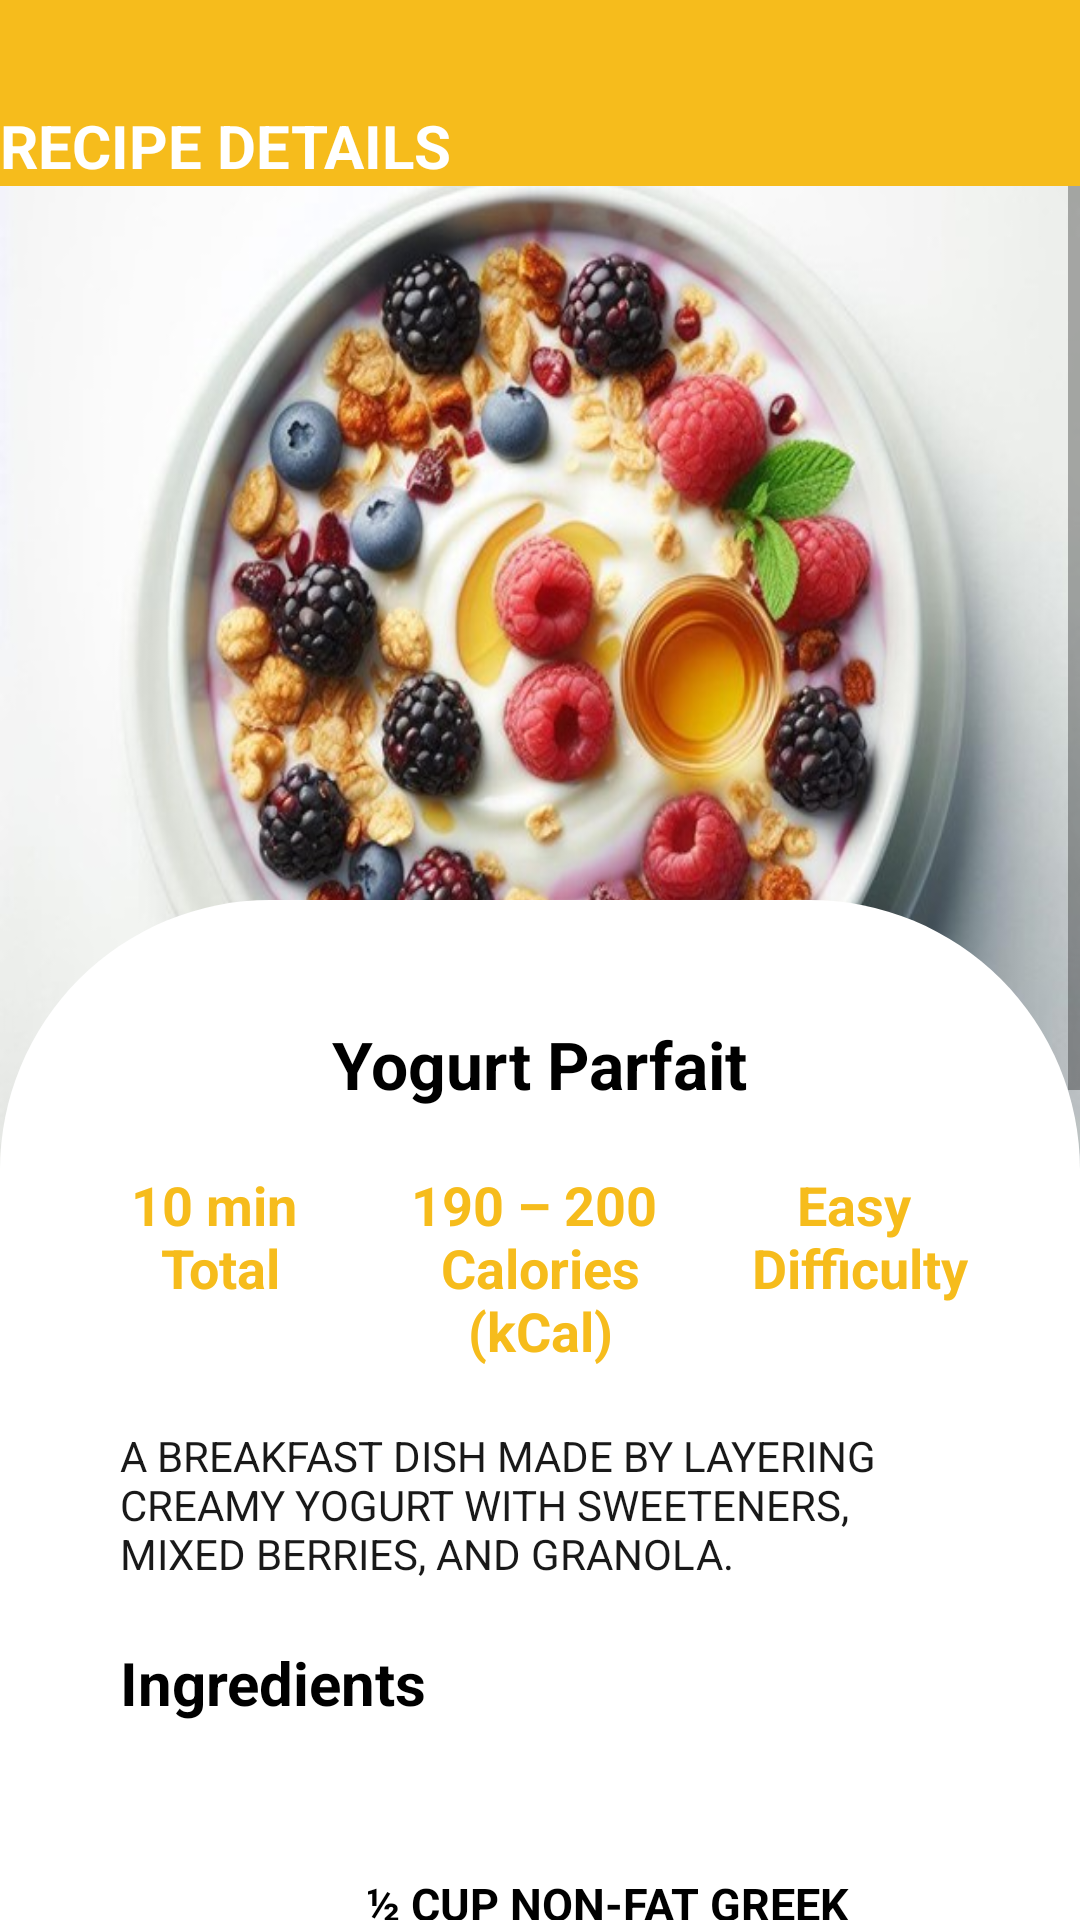

Produce the Android XML layout that renders to this screen, including the resource entries it uses.
<!-- AndroidManifest.xml: application theme Theme.All_menu -->
<!-- res/layout/activity_details_yogurt.xml -->
<?xml version="1.0" encoding="utf-8"?>
<RelativeLayout xmlns:android="http://schemas.android.com/apk/res/android"
    xmlns:app="http://schemas.android.com/apk/res-auto"
    xmlns:tools="http://schemas.android.com/tools"
    android:layout_width="match_parent"
    android:layout_height="match_parent"
    tools:context=".ui.MenuActivity">

    <ScrollView
        android:layout_width="match_parent"
        android:layout_height="match_parent">

        <androidx.constraintlayout.widget.ConstraintLayout
            android:layout_width="match_parent"
            android:layout_height="wrap_content">

            <ImageView
                android:id="@+id/background_img_yogurt"
                android:layout_width="match_parent"
                android:layout_height="440dp"
                android:background="@drawable/b1_yogurt"
                android:contentDescription="@string/yogurt_background_img_description"
                app:layout_constraintTop_toTopOf="parent"
                app:layout_constraintEnd_toEndOf="parent"
                android:scaleType="centerCrop"/>

            <androidx.constraintlayout.widget.ConstraintLayout
                android:layout_width="match_parent"
                android:layout_height="match_parent"
                android:layout_marginTop="300dp"
                android:background="@drawable/rounded_top_corners_background"
                android:clipToPadding="false"
                android:paddingTop="20dp"
                android:paddingBottom="20dp"
                app:layout_constraintTop_toTopOf="parent">

                <LinearLayout
                    android:layout_width="match_parent"
                    android:layout_height="wrap_content"
                    android:orientation="vertical"
                    android:padding="20dp"
                    app:layout_constraintTop_toTopOf="parent"
                    app:layout_constraintEnd_toEndOf="parent">

                    <TextView
                        android:layout_width="wrap_content"
                        android:layout_height="wrap_content"
                        android:layout_gravity="center"
                        android:text="@string/str_tv_meal_title"
                        android:textColor="@color/black"
                        android:textSize="22sp"
                        android:textStyle="bold" />

                    <LinearLayout
                        android:layout_width="match_parent"
                        android:layout_height="wrap_content"
                        android:layout_marginTop="20dp">

                        <TextView
                            android:layout_width="0dp"
                            android:layout_height="wrap_content"
                            android:layout_weight="1"
                            android:gravity="center"
                            android:text="@string/str_tv_yogurt_time"
                            android:textColor="@color/yellow"
                            android:textSize="18sp"
                            android:textStyle="bold" />

                        <TextView
                            android:layout_width="0dp"
                            android:layout_height="wrap_content"
                            android:layout_weight="1"
                            android:gravity="center"
                            android:text="@string/str_tv_yogurt_calorie"
                            android:textColor="@color/yellow"
                            android:textSize="18sp"
                            android:textStyle="bold" />

                        <TextView
                            android:layout_width="0dp"
                            android:layout_height="wrap_content"
                            android:layout_weight="1"
                            android:gravity="center"
                            android:text="@string/str_tv_yogurt_diff"
                            android:textColor="@color/yellow"
                            android:textSize="18sp"
                            android:textStyle="bold" />

                    </LinearLayout>

                    <TextView
                        android:layout_width="wrap_content"
                        android:layout_height="wrap_content"
                        android:layout_marginHorizontal="20dp"
                        android:layout_marginTop="20dp"
                        android:text="@string/str_tv_yogurt_meal_desc"
                        android:textColor="@color/light_black"
                        android:textSize="14sp" />

                    <TextView
                        android:layout_width="wrap_content"
                        android:layout_height="wrap_content"
                        android:layout_marginVertical="20dp"
                        android:layout_marginStart="20dp"
                        android:text="@string/str_tv_ing"
                        android:textColor="@color/black"
                        android:textSize="20sp"
                        android:textStyle="bold" />

                    <LinearLayout
                        android:layout_width="wrap_content"
                        android:layout_height="wrap_content"
                        android:layout_marginVertical="30dp"
                        android:layout_marginStart="20dp"
                        android:orientation="horizontal">

                        <com.google.android.material.imageview.ShapeableImageView
                            android:id="@+id/iv_ing_yogurt"
                            android:layout_width="60dp"
                            android:layout_height="60dp"
                            android:layout_gravity="center"
                            android:src="@drawable/yogurt"
                            app:shapeAppearanceOverlay="@style/roundedImageView" />

                        <TextView
                            android:id="@+id/tv_ing_yogurt"
                            android:layout_width="wrap_content"
                            android:layout_height="wrap_content"
                            android:layout_marginStart="22dp"
                            android:gravity="center_vertical"
                            android:text="@string/str_tv_ing_yogurt"
                            android:textColor="@color/black"
                            android:textSize="15sp"
                            android:textStyle="bold" />
                    </LinearLayout>

                    <LinearLayout
                        android:layout_width="wrap_content"
                        android:layout_height="wrap_content"
                        android:layout_marginVertical="30dp"
                        android:layout_marginStart="20dp"
                        android:orientation="horizontal">

                        <com.google.android.material.imageview.ShapeableImageView
                            android:id="@+id/iv_ing_berries"
                            android:layout_width="60dp"
                            android:layout_height="60dp"
                            android:layout_gravity="center"
                            android:src="@drawable/berries"
                            app:shapeAppearanceOverlay="@style/roundedImageView" />

                        <TextView
                            android:id="@+id/tv_ing_berries"
                            android:layout_width="wrap_content"
                            android:layout_height="wrap_content"
                            android:layout_marginStart="22dp"
                            android:gravity="center_vertical"
                            android:text="@string/str_tv_ing_berries"
                            android:textColor="@color/black"
                            android:textSize="15sp"
                            android:textStyle="bold" />
                    </LinearLayout>

                    <LinearLayout
                        android:layout_width="wrap_content"
                        android:layout_height="wrap_content"
                        android:layout_marginVertical="30dp"
                        android:layout_marginStart="20dp"
                        android:orientation="horizontal">

                        <com.google.android.material.imageview.ShapeableImageView
                            android:id="@+id/iv_ing_honey"
                            android:layout_width="60dp"
                            android:layout_height="60dp"
                            android:layout_gravity="center"
                            android:src="@drawable/honey"
                            app:shapeAppearanceOverlay="@style/roundedImageView" />

                        <TextView
                            android:id="@+id/tv_ing_honey"
                            android:layout_width="wrap_content"
                            android:layout_height="wrap_content"
                            android:layout_marginStart="22dp"
                            android:gravity="center_vertical"
                            android:text="@string/str_tv_ing_honey"
                            android:textColor="@color/black"
                            android:textSize="15sp"
                            android:textStyle="bold" />
                    </LinearLayout>

                    <LinearLayout
                        android:layout_width="wrap_content"
                        android:layout_height="wrap_content"
                        android:layout_marginVertical="30dp"
                        android:layout_marginStart="20dp"
                        android:orientation="horizontal">

                        <com.google.android.material.imageview.ShapeableImageView
                            android:id="@+id/iv_ing_granola"
                            android:layout_width="60dp"
                            android:layout_height="60dp"
                            android:layout_gravity="center"
                            android:src="@drawable/granola"
                            app:shapeAppearanceOverlay="@style/roundedImageView" />

                        <TextView
                            android:id="@+id/tv_ing_granola"
                            android:layout_width="wrap_content"
                            android:layout_height="wrap_content"
                            android:layout_marginStart="22dp"
                            android:gravity="center_vertical"
                            android:text="@string/str_tv_ing_granola"
                            android:textColor="@color/black"
                            android:textSize="15sp"
                            android:textStyle="bold" />
                    </LinearLayout>

                </LinearLayout>

            </androidx.constraintlayout.widget.ConstraintLayout>
        </androidx.constraintlayout.widget.ConstraintLayout>


    </ScrollView>

    
    <TextView
        android:id="@+id/back_recipe_details"
        android:layout_width="match_parent"
        android:layout_height="wrap_content"
        android:background="@color/yellow"
        android:drawablePadding="15dp"
        android:paddingTop="35dp"
        android:text="RECIPE DETAILS"
        android:textColor="@color/white"
        android:textSize="20sp"
        android:textStyle="bold"
        app:drawableStartCompat="@drawable/arrow_back"/>

</RelativeLayout>
<!-- resources referenced by this layout -->
<resources>
  <color name="black">#FF000000</color>
  <color name="light_black">#E6000000</color>
  <color name="white">#FFFFFFFF</color>
  <color name="yellow">#F6BC1C</color>
  <!-- drawable b1_yogurt: jpg bitmap (drawable-xxxhdpi, 74987 bytes) -->
  <!-- drawable berries: png bitmap (drawable, 932026 bytes) -->
  <!-- drawable granola: png bitmap (drawable, 495239 bytes) -->
  <!-- drawable honey: png bitmap (drawable, 321232 bytes) -->
  <!-- drawable rounded_top_corners_background (drawable) -->
  <?xml version="1.0" encoding="utf-8"?>
  <shape xmlns:android="http://schemas.android.com/apk/res/android">
      <corners android:topLeftRadius="90dp"
      android:topRightRadius="90dp" />
      <solid android:color="@color/white" />
  </shape>
  <!-- drawable yogurt: png bitmap (drawable, 46131 bytes) -->
  <string name="str_tv_ing">Ingredients</string>
  <string name="str_tv_ing_berries">¼ CUP MIXED BERRIES \n\nAROUND 20 – 30 kcal (RM 1.58)</string>
  <string name="str_tv_ing_granola">2 TABLESPOON GRANOLA \n\nAROUND 80 kcal (RM 1.19)</string>
  <string name="str_tv_ing_honey">1 TEASPOON HONEY \n\nAROUND 20 kcal (RM 0.14)</string>
  <string name="str_tv_ing_yogurt">½ CUP NON-FAT GREEK YOGURT \n\nAROUND 70 kcal (RM 7.13)</string>
  <string name="str_tv_meal_title">Yogurt Parfait</string>
  <string name="str_tv_yogurt_calorie">190 – 200 \nCalories (kCal)</string>
  <string name="str_tv_yogurt_diff">Easy \nDifficulty</string>
  <string name="str_tv_yogurt_meal_desc">A BREAKFAST DISH MADE BY LAYERING CREAMY YOGURT WITH SWEETENERS, MIXED BERRIES, AND GRANOLA.</string>
  <string name="str_tv_yogurt_time">10 min \nTotal</string>
  <string name="yogurt_background_img_description">Background image of yogurt parfait</string>
  <style name="Theme.All_menu" parent="Base.Theme.All_menu" />
  <style name="Base.Theme.All_menu" parent="Theme.AppCompat.Light.NoActionBar">
          <item name="bottomSheetDialogTheme">@style/AppBottomSheetDialogTheme</item>
          
          
      </style>
  <style name="AppBottomSheetDialogTheme" parent="Theme.Design.Light.BottomSheetDialog">
          <item name="bottomSheetStyle">@style/AppModalStyle</item>
      </style>
  <style name="AppModalStyle" parent="Widget.Design.BottomSheet.Modal">
          <item name="android:background">@drawable/dialog_bg</item>
      </style>
  <!-- drawable dialog_bg (drawable) -->
  <?xml version="1.0" encoding="utf-8"?>
  <shape xmlns:android="http://schemas.android.com/apk/res/android"
      android:shape="rectangle"
      >
      <solid android:color="@android:color/white"/>
      <corners android:topLeftRadius="80dp"
          android:topRightRadius="80dp"/>
  
  
  </shape>
</resources>
